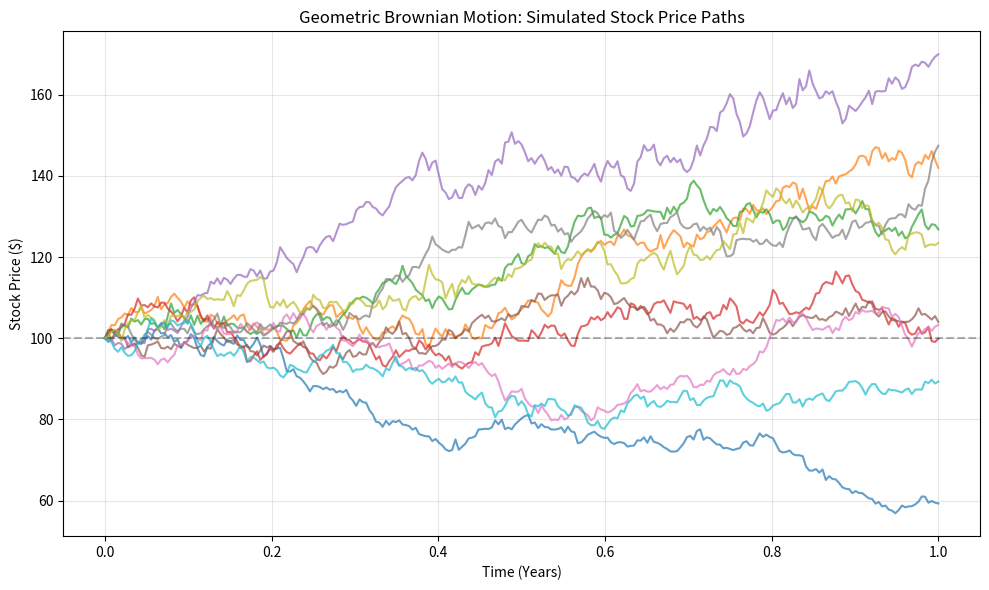

Here is the Python script that generated this plot: (Note: this script raises an exception after producing the figure.)
import numpy as np
import matplotlib.pyplot as plt

def plot_gbm_paths(S0=100, r=0.05, sigma=0.2, T=1.0, n_steps=252, n_paths=10, seed=24):
    rng = np.random.default_rng(seed)
    dt = T / n_steps
    times = np.linspace(0, T, n_steps + 1)

    plt.figure(figsize=(10, 6))

    for _ in range(n_paths):
        Z = rng.standard_normal(n_steps)
        S = np.zeros(n_steps + 1)
        S[0] = S0
        for t in range(n_steps):
            S[t + 1] = S[t] * np.exp((r - 0.5 * sigma**2) * dt + sigma * np.sqrt(dt) * Z[t])
        plt.plot(times, S, alpha=0.7)

    plt.axhline(y=S0, color='black', linestyle='--', alpha=0.3)
    plt.xlabel('Time (Years)')
    plt.ylabel('Stock Price ($)')
    plt.title('Geometric Brownian Motion: Simulated Stock Price Paths')
    plt.grid(True, alpha=0.3)
    plt.tight_layout()
    plt.savefig('../figures/gbm_paths.png', dpi=300)
    plt.show()

plot_gbm_paths()
